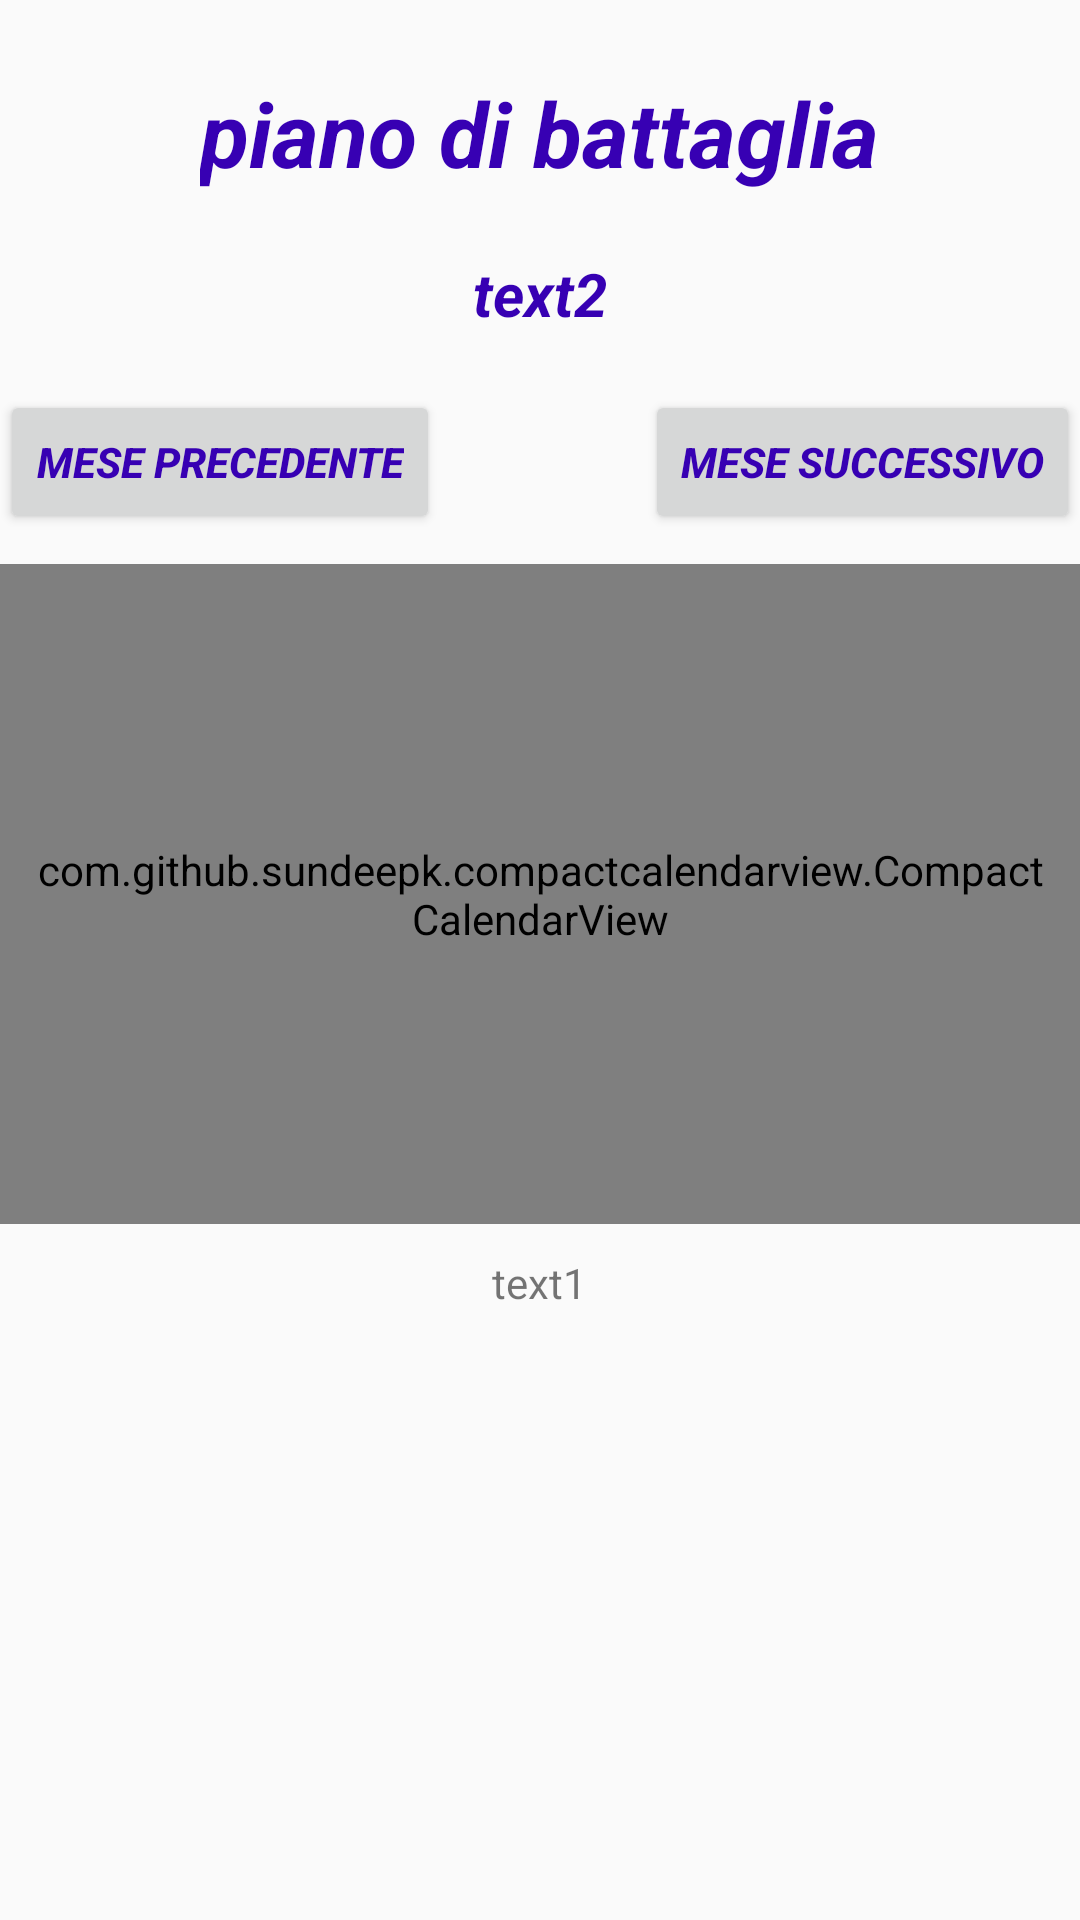

Here is an Android app screen rendered from its layout file. Give the layout XML and the strings, colors and styles it references.
<!-- AndroidManifest.xml: application theme AppTheme -->
<!-- res/layout/fragment_battaglia.xml -->
<?xml version="1.0" encoding="utf-8"?>
<RelativeLayout xmlns:android="http://schemas.android.com/apk/res/android"
    xmlns:app="http://schemas.android.com/apk/res-auto"
    android:layout_width="match_parent"
    android:layout_height="match_parent"
    android:overScrollMode="ifContentScrolls"
    android:scrollbarStyle="insideOverlay"
    android:scrollbars="vertical">

    <ScrollView
        android:layout_width="match_parent"
        android:layout_height="497dp">


        <RelativeLayout
            android:layout_width="match_parent"
            android:layout_height="wrap_content">

            <TextView
                android:id="@+id/titolo"
                android:layout_width="wrap_content"
                android:layout_height="wrap_content"
                android:layout_centerHorizontal="true"
                android:layout_marginTop="24dp"
                android:text="piano di battaglia"
                android:textAlignment="center"
                android:textColor="@color/colorPrimaryDark"
                android:textSize="30sp"
                android:textStyle="bold|italic" />

            <TextView
                android:id="@+id/mese"
                android:layout_below="@id/titolo"
                android:layout_width="wrap_content"
                android:layout_height="wrap_content"
                android:layout_centerHorizontal="true"
                android:text="text2"
                android:layout_marginTop="20dp"
                android:layout_marginBottom="50dp"
                android:textColor="@color/colorPrimaryDark"
                android:textSize="20sp"
                android:textStyle="bold|italic" />

            <Button
                android:id="@+id/prev_button"
                android:layout_width="wrap_content"
                android:layout_height="wrap_content"
                android:layout_alignParentStart="true"
                android:text="Mese precedente"
                android:textStyle="bold|italic"
                android:textColor="@color/colorPrimaryDark"
                android:layout_marginTop="130dp"/>


            <Button
                android:id="@+id/next_button"
                android:layout_width="wrap_content"
                android:layout_height="wrap_content"

                android:layout_alignParentEnd="true"
                android:text="Mese successivo"
                android:textStyle="bold|italic"
                android:textColor="@color/colorPrimaryDark"
                android:layout_marginTop="130dp"/>

            <com.github.sundeepk.compactcalendarview.CompactCalendarView
                android:id="@+id/compactcalendar_view"
                android:layout_marginTop="10dp"
                android:layout_below="@id/prev_button"
                android:layout_width="wrap_content"
                android:layout_height="220dp"
                android:layout_centerHorizontal="true"
                android:paddingLeft="10dp"
                android:paddingRight="10dp"
                app:compactCalendarBackgroundColor="#FFFFFF"
                app:compactCalendarCurrentDayBackgroundColor="#7ECCC1"
                app:compactCalendarCurrentDayIndicatorStyle="fill_large_indicator"
                app:compactCalendarCurrentDayTextColor="#FFFFFF"
                app:compactCalendarCurrentSelectedDayBackgroundColor="#ffbd5f5f"
                app:compactCalendarEventIndicatorStyle="small_indicator"
                app:compactCalendarOtherMonthDaysTextColor="#534c4c"
                app:compactCalendarTextSize="12sp" />

            <TextView
                android:id="@+id/dati_giorno"
                android:layout_width="wrap_content"
                android:layout_height="wrap_content"
                android:layout_marginTop="10dp"
                android:layout_centerHorizontal="true"
                android:layout_below="@+id/compactcalendar_view"
                android:text="text1" />

        </RelativeLayout>
    </ScrollView>


</RelativeLayout>
<!-- resources referenced by this layout -->
<resources>
  <style name="AppTheme" parent="Theme.AppCompat.Light.NoActionBar">
          
          <item name="colorPrimary">@color/colorPrimary</item>
          <item name="colorPrimaryDark">@color/colorPrimaryDark</item>
          <item name="colorAccent">@color/colorAccent</item>
      </style>
  <!-- not gathered from this repository: default colours our renderer supplied (Android Studio template values) -->
  <color name="colorPrimary">#FF6200EE</color>
  <color name="colorPrimaryDark">#FF3700B3</color>
  <color name="colorAccent">#FF03DAC5</color>
</resources>
